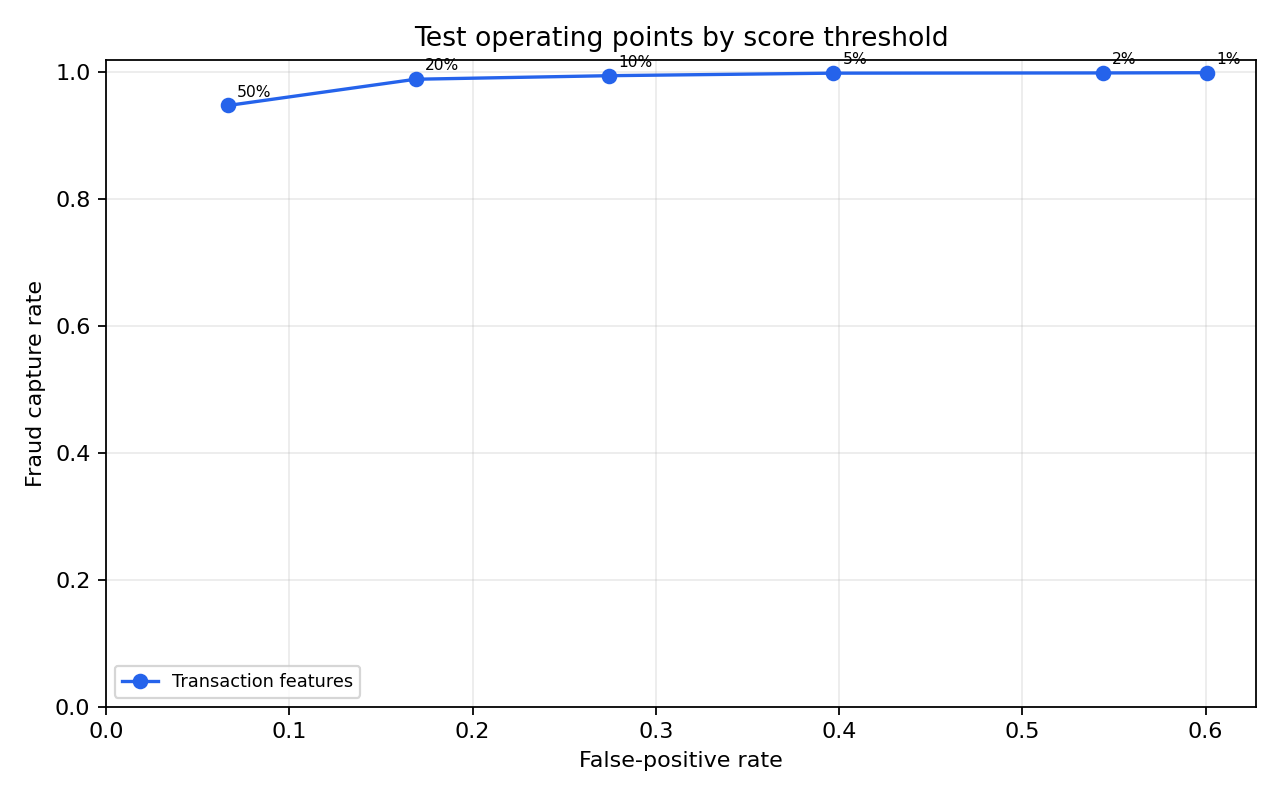

The file beside this chart, header and first rows:
model, threshold, true_positives, false_positives, false_negatives, true_negatives, precision, fraud_capture_rate, false_positive_rate, legitimate_approval_rate, review_or_decline_share, estimated_total_cost, estimated_cost_per_1000, selected_on_validation
transaction_features, 0.01, 17473, 109651, 8, 72868, 0.1374, 0.9995, 0.6008, 0.3992, 0.6356, 1225634, 6128, False
transaction_features, 0.02, 17467, 99262, 14, 83257, 0.1496, 0.9992, 0.5438, 0.4562, 0.5836, 1112849, 5564, False
transaction_features, 0.05, 17461, 72440, 20, 110079, 0.1942, 0.9989, 0.3969, 0.6031, 0.4495, 819301, 4097, False
transaction_features, 0.1, 17391, 50122, 90, 132397, 0.2576, 0.9949, 0.2746, 0.7254, 0.3376, 591233, 2956, False
transaction_features, 0.2, 17293, 30822, 188, 151697, 0.3594, 0.9892, 0.1689, 0.8311, 0.2406, 403335, 2017, False
transaction_features, 0.5, 16570, 12150, 911, 170369, 0.5769, 0.9479, 0.06657, 0.9334, 0.1436, 377970, 1890, True
